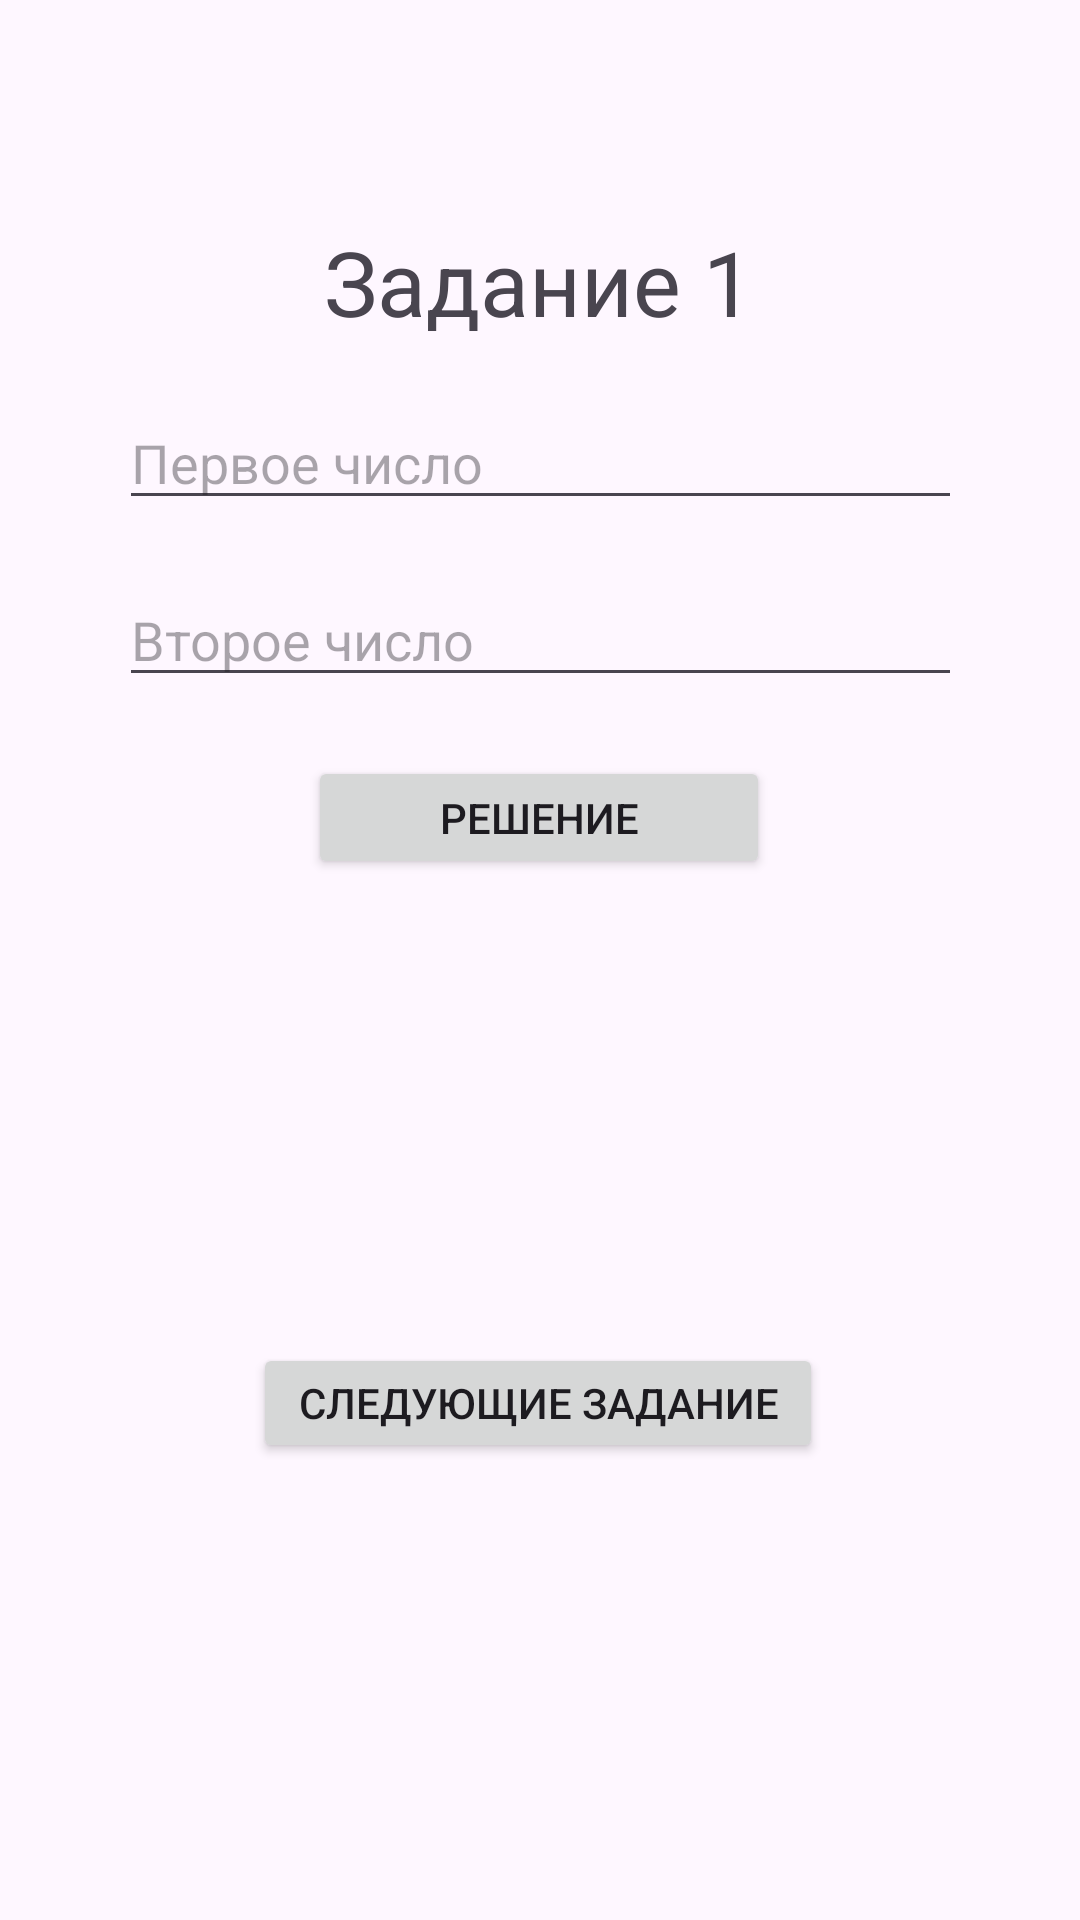

This screen was rendered from an Android layout file. Write that file and the resources it references.
<!-- AndroidManifest.xml: application theme Theme.Dyomin_Android -->
<!-- res/layout/activity_main.xml -->
<?xml version="1.0" encoding="utf-8"?>
<androidx.constraintlayout.widget.ConstraintLayout xmlns:android="http://schemas.android.com/apk/res/android"
    xmlns:app="http://schemas.android.com/apk/res-auto"
    xmlns:tools="http://schemas.android.com/tools"
    android:id="@+id/main"
    android:layout_width="match_parent"
    android:layout_height="match_parent"
    tools:context=".MainActivity">

    <TextView
        android:id="@+id/textView"
        android:layout_width="wrap_content"
        android:layout_height="wrap_content"
        android:text="Задание 1"
        android:textSize="30dp"
        app:layout_constraintBottom_toBottomOf="parent"
        app:layout_constraintEnd_toEndOf="parent"
        app:layout_constraintHorizontal_bias="0.498"
        app:layout_constraintStart_toStartOf="parent"
        app:layout_constraintTop_toTopOf="parent"
        app:layout_constraintVertical_bias="0.123" />

    <EditText
        android:id="@+id/num1"
        android:layout_width="281dp"
        android:layout_height="38dp"
        android:hint="Первое число"
        app:layout_constraintBottom_toBottomOf="parent"
        app:layout_constraintEnd_toEndOf="parent"
        app:layout_constraintStart_toStartOf="parent"
        app:layout_constraintTop_toBottomOf="@+id/textView"
        app:layout_constraintVertical_bias="0.044" />

    <EditText
        android:id="@+id/num2"
        android:layout_width="281dp"
        android:layout_height="38dp"
        android:hint="Второе число"
        app:layout_constraintBottom_toBottomOf="parent"
        app:layout_constraintEnd_toEndOf="parent"
        app:layout_constraintStart_toStartOf="parent"
        app:layout_constraintTop_toBottomOf="@+id/num1"
        app:layout_constraintVertical_bias="0.049" />

    <Button
        android:id="@+id/button"
        android:layout_width="154dp"
        android:layout_height="41dp"
        android:onClick="otvet"
        android:text="Решение"
        app:layout_constraintBottom_toBottomOf="parent"
        app:layout_constraintEnd_toEndOf="parent"
        app:layout_constraintHorizontal_bias="0.498"
        app:layout_constraintStart_toStartOf="parent"
        app:layout_constraintTop_toBottomOf="@+id/num2"
        app:layout_constraintVertical_bias="0.054" />

    <Button
        android:id="@+id/buttonSecond"
        android:layout_width="190dp"
        android:layout_height="40dp"
        android:onClick="SecondView"
        android:text="Следующие задание"
        app:layout_constraintBottom_toBottomOf="parent"
        app:layout_constraintEnd_toEndOf="parent"
        app:layout_constraintHorizontal_bias="0.497"
        app:layout_constraintStart_toStartOf="parent"
        app:layout_constraintTop_toBottomOf="@+id/textView4"
        app:layout_constraintVertical_bias="0.096" />

    <TextView
        android:id="@+id/textView1"
        android:layout_width="wrap_content"
        android:layout_height="wrap_content"
        android:textSize="20dp"
        app:layout_constraintBottom_toBottomOf="parent"
        app:layout_constraintEnd_toEndOf="parent"
        app:layout_constraintHorizontal_bias="0.498"
        app:layout_constraintStart_toStartOf="parent"
        app:layout_constraintTop_toBottomOf="@+id/button"
        app:layout_constraintVertical_bias="0.038" />

    <TextView
        android:id="@+id/textView2"
        android:layout_width="wrap_content"
        android:layout_height="wrap_content"
        android:textSize="20dp"
        app:layout_constraintBottom_toBottomOf="parent"
        app:layout_constraintEnd_toEndOf="parent"
        app:layout_constraintHorizontal_bias="0.498"
        app:layout_constraintStart_toStartOf="parent"
        app:layout_constraintTop_toBottomOf="@+id/textView1"
        app:layout_constraintVertical_bias="0.02" />

    <TextView
        android:id="@+id/textView3"
        android:layout_width="wrap_content"
        android:layout_height="wrap_content"
        android:textSize="20dp"
        app:layout_constraintBottom_toBottomOf="parent"
        app:layout_constraintEnd_toEndOf="parent"
        app:layout_constraintHorizontal_bias="0.498"
        app:layout_constraintStart_toStartOf="parent"
        app:layout_constraintTop_toBottomOf="@+id/textView2"
        app:layout_constraintVertical_bias="0.025" />

    <TextView
        android:id="@+id/textView4"
        android:layout_width="wrap_content"
        android:layout_height="wrap_content"
        android:textSize="20dp"
        app:layout_constraintBottom_toBottomOf="parent"
        app:layout_constraintEnd_toEndOf="parent"
        app:layout_constraintHorizontal_bias="0.498"
        app:layout_constraintStart_toStartOf="parent"
        app:layout_constraintTop_toBottomOf="@+id/textView3"
        app:layout_constraintVertical_bias="0.03" />
</androidx.constraintlayout.widget.ConstraintLayout>
<!-- resources referenced by this layout -->
<resources>
  <style name="Theme.Dyomin_Android" parent="Base.Theme.Dyomin_Android" />
  <style name="Base.Theme.Dyomin_Android" parent="Theme.Material3.DayNight.NoActionBar">
          
          
      </style>
</resources>
